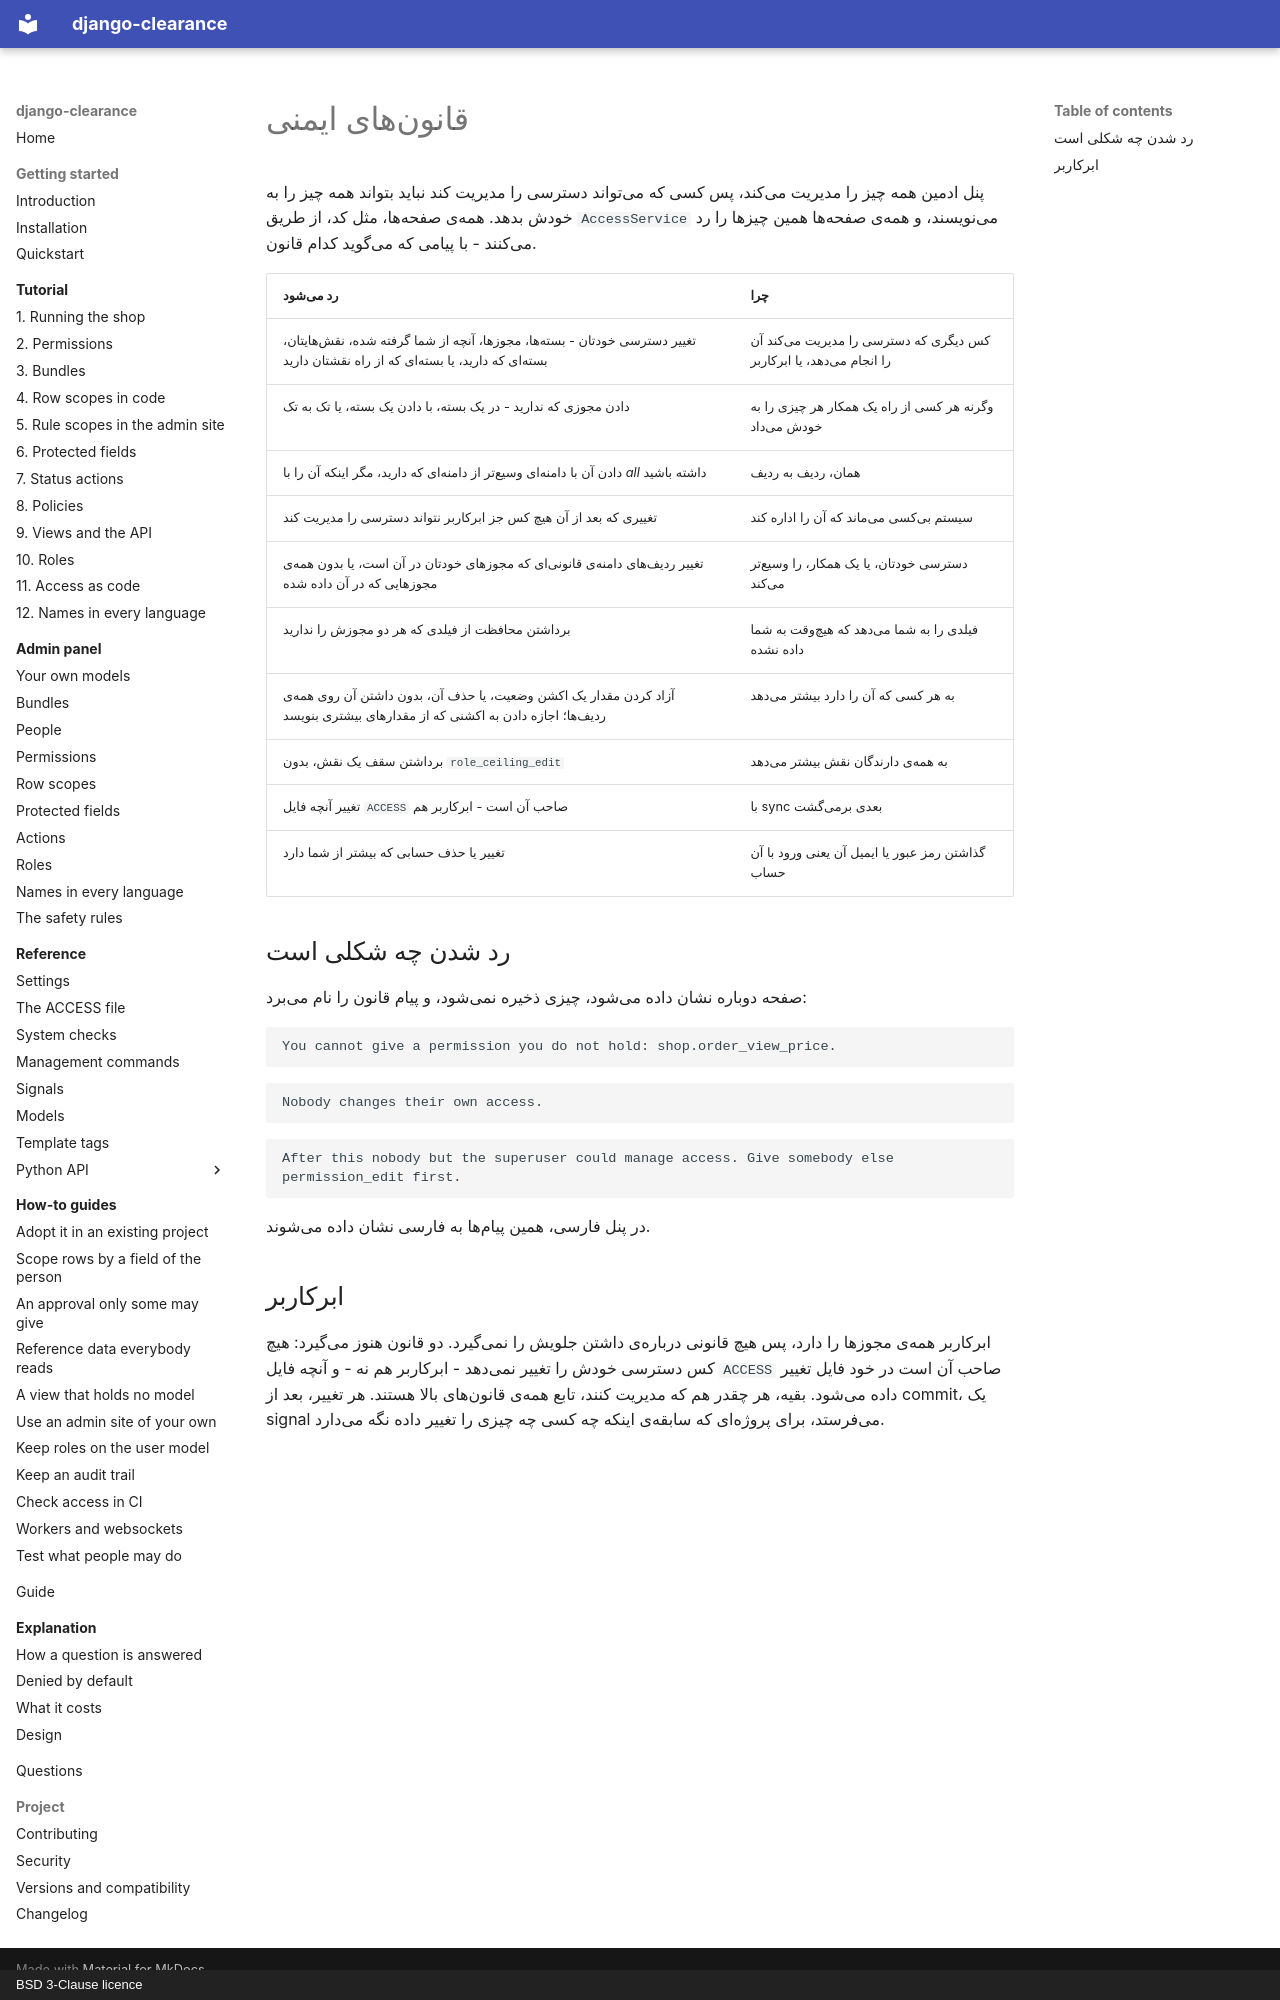

repository: amirAI-dot/django-clearance · page: admin/safety-rules.fa/index.html · generator: mkdocs · copyright: BSD 3-Clause licence

# قانونهای ایمنی

پنل ادمین همه چیز را مدیریت میکند، پس کسی که میتواند دسترسی را مدیریت کند نباید
بتواند همه چیز را به خودش بدهد. همهی صفحهها، مثل کد، از طریق `AccessService`
مینویسند، و همهی صفحهها همین چیزها را رد میکنند - با پیامی که میگوید کدام
قانون.

| رد میشود | چرا |
|---|---|
| تغییر دسترسی خودتان - بستهها، مجوزها، آنچه از شما گرفته شده، نقشهایتان، بستهای که دارید، یا بستهای که از راه نقشتان دارید | کس دیگری که دسترسی را مدیریت میکند آن را انجام میدهد، یا ابرکاربر |
| دادن مجوزی که ندارید - در یک بسته، با دادن یک بسته، یا تک به تک | وگرنه هر کسی از راه یک همکار هر چیزی را به خودش میداد |
| دادن آن با دامنهای وسیعتر از دامنهای که دارید، مگر اینکه آن را با *all* داشته باشید | همان، ردیف به ردیف |
| تغییری که بعد از آن هیچ کس جز ابرکاربر نتواند دسترسی را مدیریت کند | سیستم بیکسی میماند که آن را اداره کند |
| تغییر ردیفهای دامنهی قانونیای که مجوزهای خودتان در آن است، یا بدون همهی مجوزهایی که در آن داده شده | دسترسی خودتان، یا یک همکار، را وسیعتر میکند |
| برداشتن محافظت از فیلدی که هر دو مجوزش را ندارید | فیلدی را به شما میدهد که هیچوقت به شما داده نشده |
| آزاد کردن مقدار یک اکشن وضعیت، یا حذف آن، بدون داشتن آن روی همهی ردیفها؛ اجازه دادن به اکشنی که از مقدارهای بیشتری بنویسد | به هر کسی که آن را دارد بیشتر میدهد |
| برداشتن سقف یک نقش، بدون `role_ceiling_edit` | به همهی دارندگان نقش بیشتر میدهد |
| تغییر آنچه فایل `ACCESS` صاحب آن است - ابرکاربر هم | با sync بعدی برمیگشت |
| تغییر یا حذف حسابی که بیشتر از شما دارد | گذاشتن رمز عبور یا ایمیل آن یعنی ورود با آن حساب |

## رد شدن چه شکلی است

صفحه دوباره نشان داده میشود، چیزی ذخیره نمیشود، و پیام قانون را نام میبرد:

```text
You cannot give a permission you do not hold: shop.order_view_price.
```

```text
Nobody changes their own access.
```

```text
After this nobody but the superuser could manage access. Give somebody else permission_edit first.
```

در پنل فارسی، همین پیامها به فارسی نشان داده میشوند.

## ابرکاربر

ابرکاربر همهی مجوزها را دارد، پس هیچ قانونی دربارهی داشتن جلویش را نمیگیرد. دو
قانون هنوز میگیرد: هیچ کس دسترسی خودش را تغییر نمیدهد - ابرکاربر هم نه - و آنچه
فایل `ACCESS` صاحب آن است در خود فایل تغییر داده میشود. بقیه، هر چقدر هم که مدیریت
کنند، تابع همهی قانونهای بالا هستند. هر تغییر، بعد از commit، یک signal میفرستد،
برای پروژهای که سابقهی اینکه چه کسی چه چیزی را تغییر داده نگه میدارد.
